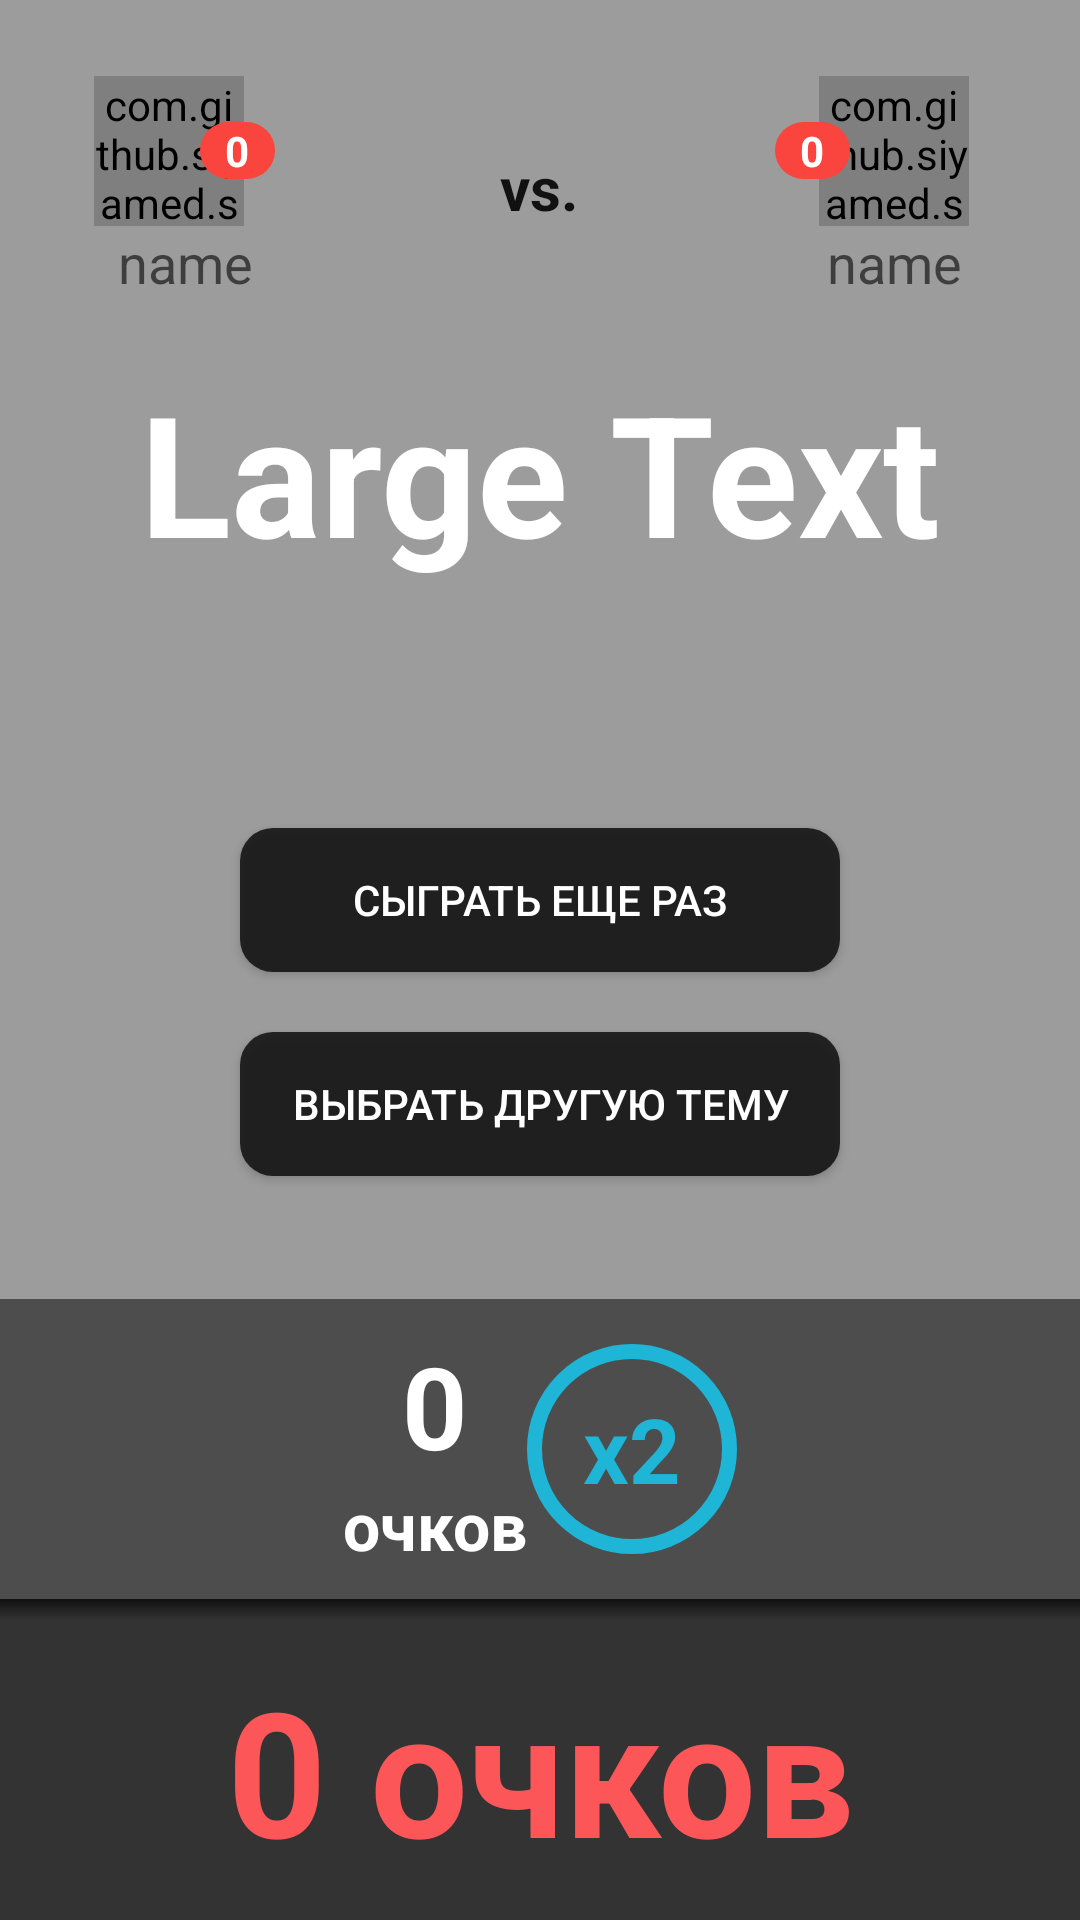

Android layout source for this screen:
<!-- AndroidManifest.xml: application theme AppTheme -->
<!-- res/layout/fragment_post_game.xml -->
<?xml version="1.0" encoding="utf-8"?>
<LinearLayout xmlns:android="http://schemas.android.com/apk/res/android"
              xmlns:app="http://schemas.android.com/apk/res-auto"
              android:orientation="vertical"
              android:id="@+id/background_post_game"
              android:layout_width="match_parent"
              android:layout_height="match_parent"
              android:gravity="center"
              android:background="#66111111">




    <LinearLayout
        android:orientation="horizontal"
        android:layout_width="match_parent"
        android:layout_height="wrap_content"
        android:layout_weight="1"
        android:layout_marginTop="5dp">

        <LinearLayout
            android:orientation="vertical"
            android:layout_width="wrap_content"
            android:layout_height="match_parent"
            android:layout_weight="0.25"
            android:gravity="center"
            android:id="@+id/broad_my_profile"
            >

            <LinearLayout
                android:orientation="horizontal"
                android:layout_width="80dp"
                android:layout_height="wrap_content"
                android:gravity="center"
                >

                <com.github.siyamed.shapeimageview.CircularImageView
                    android:layout_width="50dp"
                    android:layout_height="50dp"
                    android:id="@+id/my_image_imageView"
                    app:siBorderColor="#FF000000"
                    app:siSquare="true"
                    android:layout_gravity="center"
                    />
                <TextView
                    android:layout_height="wrap_content"
                    android:textAppearance="?android:attr/textAppearanceSmall"
                    android:id="@+id/my_points_textView"
                    android:text="0"
                    android:background="@drawable/shape_red"
                    android:layout_width="25dp"
                    android:textColor="#ffffff"
                    android:textStyle="bold"
                    android:gravity="center"
                    android:layout_marginLeft="-15dp"/>

            </LinearLayout>

            <TextView
                android:layout_width="match_parent"
                android:layout_height="wrap_content"
                android:textAlignment="center"
                android:textAppearance="?android:attr/textAppearanceMedium"
                android:text="name"
                android:id="@+id/my_name_post"
                android:autoText="false"
                android:gravity="center"/>


        </LinearLayout>

        <LinearLayout
            android:orientation="vertical"
            android:layout_width="wrap_content"
            android:layout_height="match_parent"
            android:gravity="center"
            android:layout_weight="0.5"
            >

            <TextView
                android:layout_width="wrap_content"
                android:layout_height="wrap_content"
                android:text="vs."
                android:textSize="20sp"
                android:textStyle="bold"
                android:textColor="#111111"/>
        </LinearLayout>

        <LinearLayout
            android:orientation="vertical"
            android:layout_width="wrap_content"
            android:layout_height="match_parent"
            android:layout_weight="0.25"
            android:gravity="center"
            android:id="@+id/broad_opponent_profile"
            >

            <RelativeLayout
                android:id="@+id/layout_for_invalidating"
                android:orientation="horizontal"
                android:layout_width="80dp"
                android:layout_height="wrap_content"
                android:gravity="center">

                <com.github.siyamed.shapeimageview.CircularImageView
                    android:layout_width="50dp"
                    android:layout_height="50dp"
                    android:id="@+id/opponents_image_imageView"
                    app:siBorderColor="#FF000000"
                    app:siSquare="true"
                    android:layout_gravity="center"
                    />

                <TextView
                    android:text="0"
                    android:background="@drawable/shape_red"
                    android:layout_width="25dp"
                    android:textColor="#ffffff"
                    android:textStyle="bold"
                    android:adjustViewBounds="true"
                    android:layout_height="wrap_content"
                    android:textAppearance="?android:attr/textAppearanceSmall"
                    android:id="@+id/opponents_points_textView"
                    android:gravity="center"
                    android:layout_centerVertical="true"
                    android:layout_marginLeft="-15dp"
                    android:layout_alignLeft="@id/opponents_image_imageView"
                    />
            </RelativeLayout>

            <TextView
                android:layout_width="match_parent"
                android:layout_height="wrap_content"
                android:layout_gravity="center"
                android:textAppearance="?android:attr/textAppearanceMedium"
                android:text="name"
                android:maxLines="1"
                android:id="@+id/opponents_name_post"
                android:gravity="center"/>


        </LinearLayout>

    </LinearLayout>






    <TextView
        android:layout_width="wrap_content"
        android:layout_height="wrap_content"
        android:textAppearance="?android:attr/textAppearanceLarge"
        android:text="Large Text"
        android:layout_weight="1"
        android:id="@+id/textView"
        android:textSize="56sp"
        android:textStyle="bold"
        android:textColor="#ffffff"/>

    <LinearLayout android:orientation="vertical"
                  android:layout_width="match_parent"
                  android:layout_height="wrap_content"
                  android:layout_weight="2"
                  android:gravity="center">


        <Button
            android:layout_width="200dp"
            android:layout_height="wrap_content"
            android:text="Сыграть еще раз"
            android:textColor="#ffffff"
            android:background="@drawable/shape"
            android:id="@+id/button_play_again"/>

        <Button
            android:layout_marginTop="20dp"
            android:layout_width="200dp"
            android:layout_height="wrap_content"
            android:text="Выбрать другую тему"
            android:textColor="#ffffff"
            android:background="@drawable/shape"
            android:id="@+id/choose_topic"/>
    </LinearLayout>


    <LinearLayout
        android:orientation="horizontal"
        android:layout_width="fill_parent"
        android:layout_height="100dp"
        android:background="#4D4D4D"
        android:layout_gravity="center"
        android:gravity="center">

        <LinearLayout
            android:orientation="horizontal"
            android:layout_width="wrap_content"
            android:layout_height="wrap_content">

            <LinearLayout
                android:orientation="vertical"
                android:layout_width="fill_parent"
                android:layout_height="fill_parent">

                <TextView
                    android:layout_width="wrap_content"
                    android:layout_height="wrap_content"
                    android:textAppearance="?android:attr/textAppearanceLarge"
                    android:text="0"
                    android:textSize="38sp"
                    android:id="@+id/textView_points_count"
                    android:textStyle="bold"
                    android:layout_gravity="center"
                    android:textColor="#ffffff"/>

                <TextView
                    android:layout_width="wrap_content"
                    android:layout_height="wrap_content"
                    android:textAppearance="?android:attr/textAppearanceLarge"
                    android:text="очков"
                    android:id="@+id/textView_points"
                    android:textStyle="bold"
                    android:layout_gravity="center"
                    android:textColor="#ffffff"/>
            </LinearLayout>
        </LinearLayout>

        <TextView
            android:id="@+id/profile_wins"
            android:layout_width="70dp"
            android:layout_height="70dp"
            android:layout_gravity="center"
            android:layout_alignParentTop="true"
            android:background="@drawable/blue_circle"
            android:gravity="center"
            android:text="x2"
            android:textColor="#1EB5D7"
            android:textStyle="bold"
            android:textSize="30sp"
            android:textIsSelectable="false"/>
    </LinearLayout>

    <View
        android:layout_width="fill_parent"
        android:layout_height="7dip"
        android:background="@drawable/drop_shadow_black_to_grey"
        >
    </View>

    <LinearLayout
        android:orientation="vertical"
        android:layout_width="fill_parent"
        android:background="#333333"
        android:layout_height="100dp"
        android:gravity="center">

        <TextView
            android:layout_width="wrap_content"
            android:layout_height="wrap_content"
            android:textAppearance="?android:attr/textAppearanceLarge"
            android:text="0 очков"
            android:id="@+id/textView_points_overview"
            android:layout_gravity="center"
            android:gravity="center"
            android:textColor="#FC5659"
            android:textStyle="bold"
            android:textSize="58sp"/>
    </LinearLayout>

</LinearLayout>
<!-- resources referenced by this layout -->
<resources>
  <!-- drawable blue_circle (drawable-ldpi-v11) -->
  <?xml version="1.0" encoding="utf-8"?>
  <shape xmlns:android="http://schemas.android.com/apk/res/android"
         android:shape="oval">
      <corners android:radius="10dip"/>
      <stroke android:color="#1EB5D7" android:width="5dip"/>
  
  </shape>
  <!-- drawable drop_shadow_black_to_grey (drawable) -->
  <?xml version="1.0" encoding="utf-8"?>
  <shape xmlns:android="http://schemas.android.com/apk/res/android">
      <gradient
          android:startColor="#111111"
          android:endColor="#333333"
          android:angle="270"
          >
      </gradient>
  </shape>
  <!-- drawable shape (drawable) -->
  <shape
      xmlns:android="http://schemas.android.com/apk/res/android"
      android:shape="rectangle"   >
  
      <solid
          android:color="#dd111111" >
      </solid>
  
      
          
          
      
  
  
  
      <corners
          android:radius="11dp"   >
      </corners>
  
  </shape>
  <!-- drawable shape_red (drawable) -->
  <shape
      xmlns:android="http://schemas.android.com/apk/res/android"
      android:shape="rectangle"   >
  
      <solid
          android:color="#F9453D" >
      </solid>
  
      
      
      
      
  
  
  
      <corners
          android:radius="30dp"   >
      </corners>
  
  </shape>
  <style name="AppTheme" parent="@style/Theme.AppCompat.Light">
          <item name="android:actionBarStyle">@style/MyActionBar</item>
          <item name="android:actionBarTabTextStyle">@style/TabTextStyle</item>
          <item name="android:actionMenuTextColor">@color/actionbar_text</item>
          <item name="android:statusBarColor">#000000</item>
  
  
          
          <item name="actionBarStyle">@style/MyActionBar</item>
          <item name="actionBarTabTextStyle">@style/TabTextStyle</item>
          <item name="actionMenuTextColor">@color/actionbar_text</item>
  
      </style>
  <style name="MyActionBar" parent="@style/Widget.AppCompat.ActionBar">
          <item name="android:titleTextStyle">@style/TitleTextStyle</item>
          <item name="android:background">@drawable/actionbar_background</item>
          <item name="android:backgroundStacked">@drawable/actionbar_background</item>
          <item name="android:backgroundSplit">@drawable/actionbar_background</item>
  
          
          <item name="titleTextStyle">@style/TitleTextStyle</item>
          <item name="background">@drawable/actionbar_background</item>
          <item name="backgroundStacked">@drawable/actionbar_background</item>
          <item name="backgroundSplit">@drawable/actionbar_background</item>
      </style>
  <style name="TabTextStyle" parent="@style/Widget.AppCompat.ActionBar.TabText">
          <item name="android:textColor">@color/actionbar_text</item>
      </style>
  <color name="actionbar_text">#ffffff</color>
  <style name="TitleTextStyle" parent="@style/TextAppearance.AppCompat.Widget.ActionBar.Title">
          <item name="android:textColor">@color/actionbar_text</item>
      </style>
</resources>
